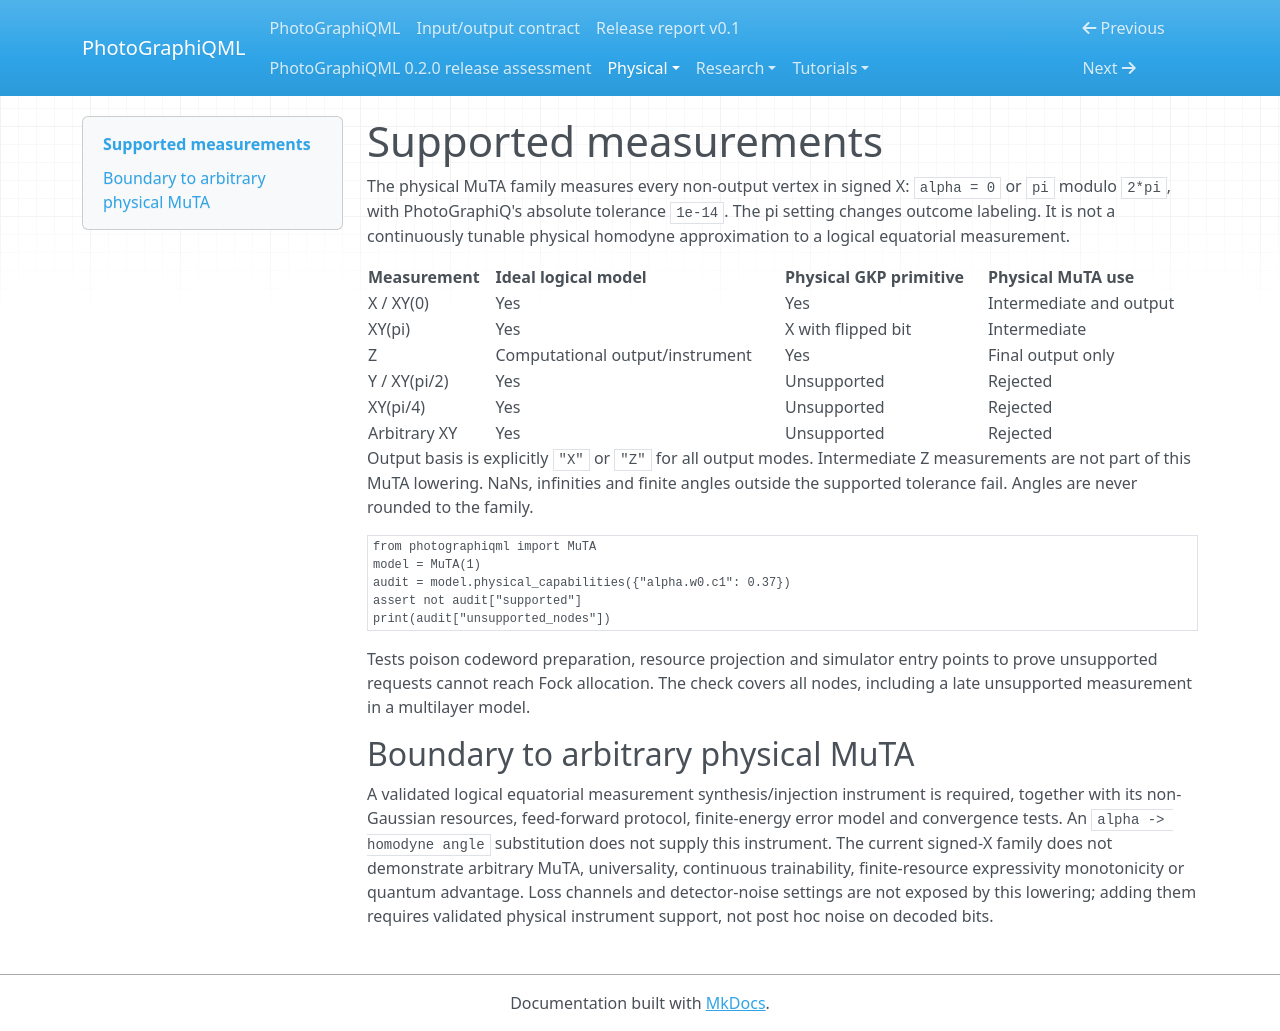

repository: chinmoybiswasdeep/PhotoGraphiQML · page: physical/supported-measurements/index.html · generator: mkdocs

# Supported measurements

The physical MuTA family measures every non-output vertex in signed X:
`alpha = 0` or `pi` modulo `2*pi`, with PhotoGraphiQ's absolute tolerance `1e-14`.
The pi setting changes outcome labeling. It is not a continuously tunable physical
homodyne approximation to a logical equatorial measurement.

| Measurement | Ideal logical model | Physical GKP primitive | Physical MuTA use |
| --- | --- | --- | --- |
| X / XY(0) | Yes | Yes | Intermediate and output |
| XY(pi) | Yes | X with flipped bit | Intermediate |
| Z | Computational output/instrument | Yes | Final output only |
| Y / XY(pi/2) | Yes | Unsupported | Rejected |
| XY(pi/4) | Yes | Unsupported | Rejected |
| Arbitrary XY | Yes | Unsupported | Rejected |

Output basis is explicitly `"X"` or `"Z"` for all output modes. Intermediate Z
measurements are not part of this MuTA lowering. NaNs, infinities and finite angles
outside the supported tolerance fail. Angles are never rounded to the family.

```python
from photographiqml import MuTA
model = MuTA(1)
audit = model.physical_capabilities({"alpha.w0.c1": 0.37})
assert not audit["supported"]
print(audit["unsupported_nodes"])
```

Tests poison codeword preparation, resource projection and simulator entry points
to prove unsupported requests cannot reach Fock allocation. The check covers all
nodes, including a late unsupported measurement in a multilayer model.

## Boundary to arbitrary physical MuTA

A validated logical equatorial measurement synthesis/injection instrument is
required, together with its non-Gaussian resources, feed-forward protocol,
finite-energy error model and convergence tests. An `alpha -> homodyne angle`
substitution does not supply this instrument. The current signed-X family does
not demonstrate arbitrary MuTA, universality, continuous trainability, finite-resource
expressivity monotonicity or quantum advantage. Loss channels and detector-noise
settings are not exposed by this lowering; adding them requires validated physical
instrument support, not post hoc noise on decoded bits.
